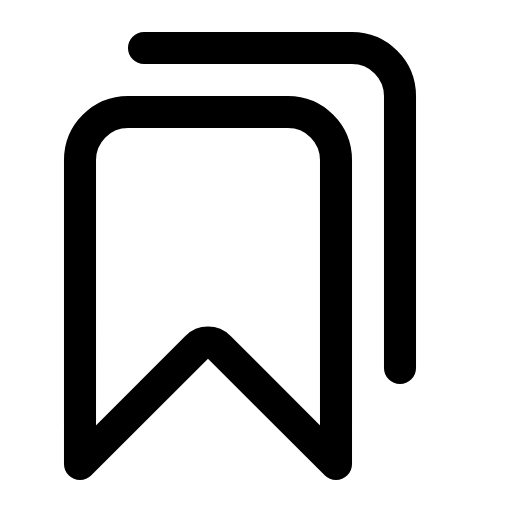
t = 0.00 s
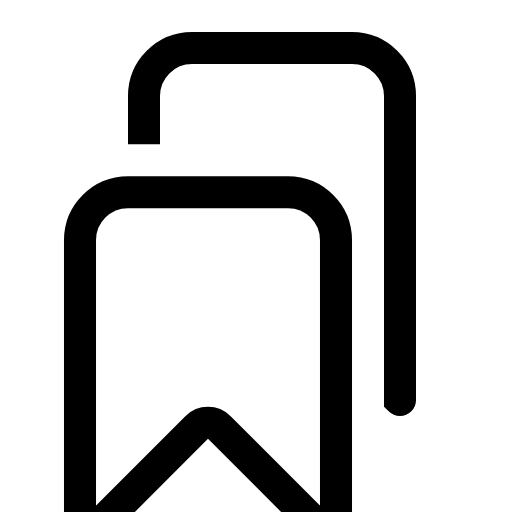
t = 0.51 s
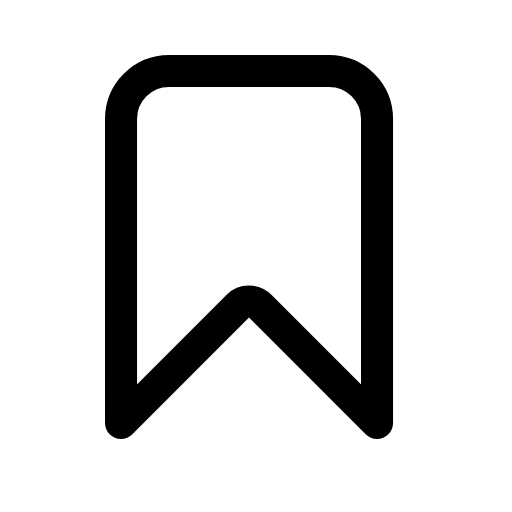
t = 1.00 s
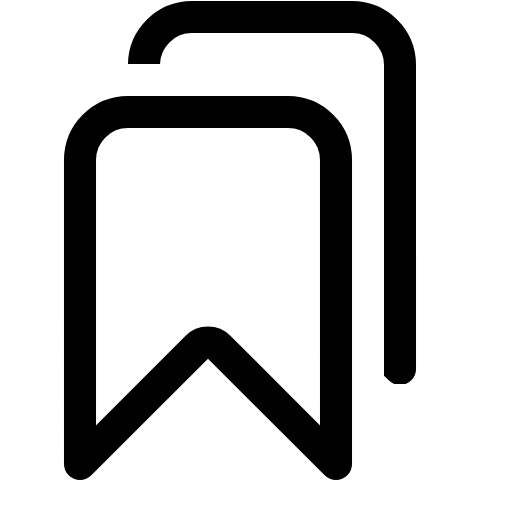
t = 1.51 s
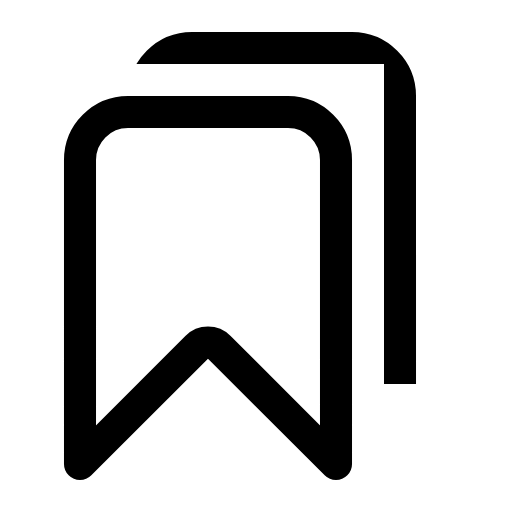
t = 2.00 s
t = 2.25 s: frame unchanged from t = 0.00 s, image omitted

The animated SVG that drew these frames (rendered in a browser with its animation timeline set to each time). Animation: 9 SMIL elements (animate=4,animateTransform=5); one cycle of 3.00 s, repeats indefinitely.

<svg xmlns="http://www.w3.org/2000/svg" viewBox="0 0 16 16" width="16" height="16" fill="none" stroke="currentColor" stroke-width="1.001" stroke-linecap="round" stroke-linejoin="round"><clipPath id="w7bbmv"><path d="M-2 -40H18V2H-2ZM12 -40H18V12H12Z"/></clipPath><clipPath id="w7bbmn"><path d="M-2 -40H18V2H-2ZM12 -40H18V12H12Z"/></clipPath><path d="M4.5 1.5L11 1.5C11.828 1.5 12.5 2.172 12.5 3L12.5 11.5"><animate attributeName="visibility" calcMode="discrete" dur="3s" repeatCount="indefinite" keyTimes="0;0.083;0.667" values="visible;hidden;visible"/></path><g clip-path="url(#w7bbmv)"><animateTransform attributeName="transform" type="translate" dur="3s" repeatCount="indefinite" keyTimes="0;0.083;0.233;0.437;0.44;1" values="0 0;0 0;0 14;0 14;0 0;0 0" calcMode="spline" keySplines="0 0 1 1;.6 0 .9 .4;0 0 1 1;0 0 1 1;0 0 1 1"/><g><animateTransform attributeName="transform" type="translate" dur="3s" repeatCount="indefinite" keyTimes="0;0.083;0.233;0.437;0.44;1" values="0 0;0 0;0 -14;0 -14;0 0;0 0" calcMode="spline" keySplines="0 0 1 1;.6 0 .9 .4;0 0 1 1;0 0 1 1;0 0 1 1"/><g visibility="hidden"><animateTransform attributeName="transform" type="translate" dur="3s" repeatCount="indefinite" keyTimes="0;0.267;0.433;1" values="0 0;0 0;-2 2;-2 2" calcMode="spline" keySplines="0 0 1 1;.6 0 .25 1;0 0 1 1"/><animate attributeName="visibility" calcMode="discrete" dur="3s" repeatCount="indefinite" keyTimes="0;0.083;0.433" values="hidden;visible;hidden"/><path d="M8.5 1.5L11 1.5C11.828 1.5 12.5 2.172 12.5 3L12.5 12.5L8.854 8.854C8.658 8.658 8.342 8.658 8.146 8.854L4.5 12.5L4.5 3C4.5 2.172 5.172 1.5 6 1.5L8.5 1.5Z"></path></g></g></g><g clip-path="url(#w7bbmn)"><g visibility="hidden"><animateTransform attributeName="transform" type="translate" dur="3s" repeatCount="indefinite" keyTimes="0;0.45;0.62;0.667;1" values="0 -7;0 -7;0 .3;0 0;0 0" calcMode="spline" keySplines="0 0 1 1;.15 .75 .25 1;.37 0 .63 1;0 0 1 1"/><animate attributeName="visibility" calcMode="discrete" dur="3s" repeatCount="indefinite" keyTimes="0;0.45;0.667" values="hidden;visible;hidden"/><path d="M8.5 1.5L11 1.5C11.828 1.5 12.5 2.172 12.5 3L12.5 12.5L8.854 8.854C8.658 8.658 8.342 8.658 8.146 8.854L4.5 12.5L4.5 3C4.5 2.172 5.172 1.5 6 1.5L8.5 1.5Z"></path></g></g><g><animateTransform attributeName="transform" type="translate" dur="3s" repeatCount="indefinite" keyTimes="0;0.083;0.233;0.237;1" values="0 0;0 0;0 14;0 0;0 0" calcMode="spline" keySplines="0 0 1 1;.6 0 .9 .4;0 0 1 1;0 0 1 1"/><animate attributeName="visibility" calcMode="discrete" dur="3s" repeatCount="indefinite" keyTimes="0;0.233;0.433" values="visible;hidden;visible"/><path d="M6.5 3.5L9 3.5C9.828 3.5 10.5 4.172 10.5 5L10.5 14.5L6.854 10.854C6.658 10.658 6.342 10.658 6.146 10.854L2.5 14.5L2.5 5C2.5 4.172 3.172 3.5 4 3.5L6.5 3.5Z"></path></g></svg>
